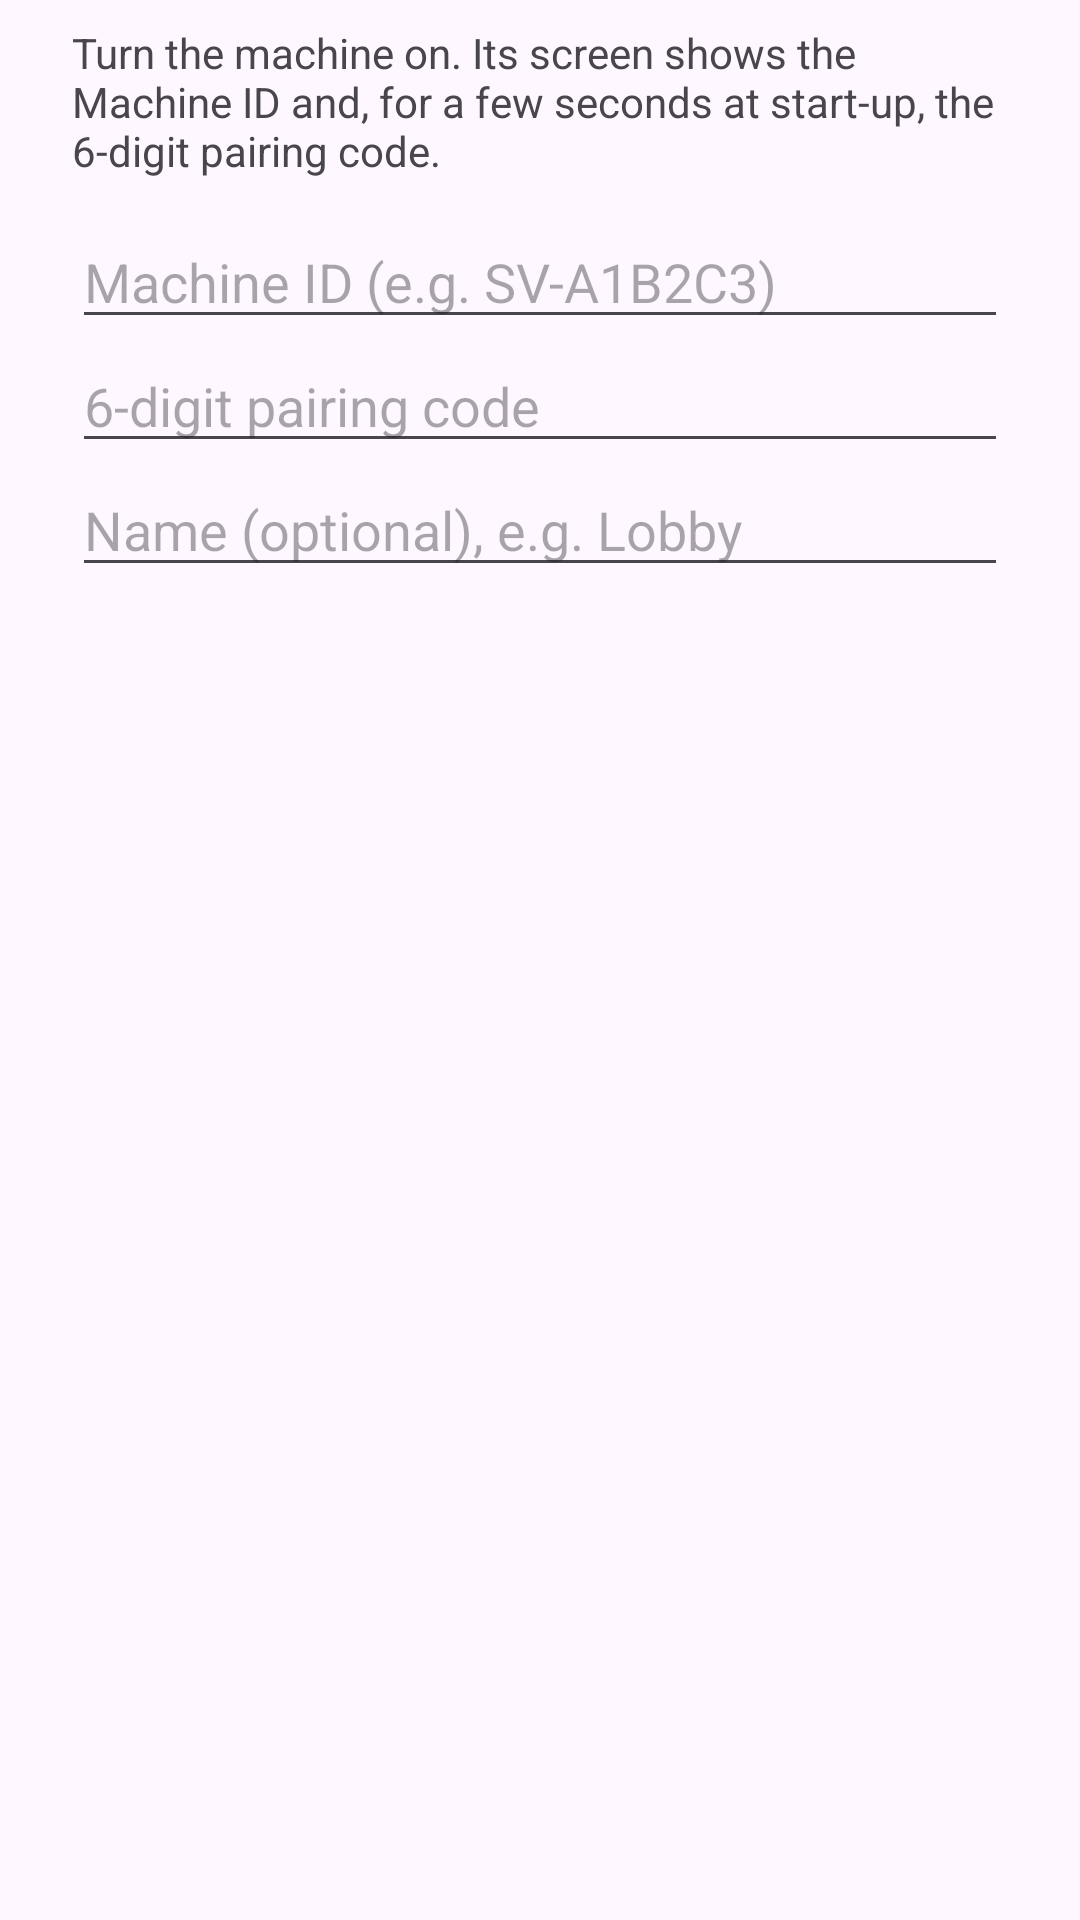

The Android layout XML behind this screen, and the referenced resources:
<!-- AndroidManifest.xml: application theme Theme.Sanivend -->
<!-- res/layout/dialog_add_device.xml -->
<?xml version="1.0" encoding="utf-8"?>
<LinearLayout xmlns:android="http://schemas.android.com/apk/res/android"
    android:layout_width="match_parent"
    android:layout_height="wrap_content"
    android:orientation="vertical"
    android:paddingHorizontal="24dp"
    android:paddingTop="8dp">

    <TextView
        android:layout_width="match_parent"
        android:layout_height="wrap_content"
        android:text="Turn the machine on. Its screen shows the Machine ID and, for a few seconds at start-up, the 6-digit pairing code."
        android:textSize="14sp" />

    <EditText
        android:id="@+id/input_device_id"
        android:layout_width="match_parent"
        android:layout_height="wrap_content"
        android:layout_marginTop="12dp"
        android:hint="Machine ID (e.g. SV-A1B2C3)"
        android:inputType="textCapCharacters|textNoSuggestions"
        android:maxLength="9" />

    <EditText
        android:id="@+id/input_pair_code"
        android:layout_width="match_parent"
        android:layout_height="wrap_content"
        android:hint="6-digit pairing code"
        android:inputType="number"
        android:maxLength="6" />

    <EditText
        android:id="@+id/input_device_name"
        android:layout_width="match_parent"
        android:layout_height="wrap_content"
        android:hint="Name (optional), e.g. Lobby"
        android:inputType="textCapWords"
        android:maxLength="30" />
</LinearLayout>
<!-- resources referenced by this layout -->
<resources>
  <style name="Theme.Sanivend" parent="Base.Theme.Sanivend" />
  <style name="Base.Theme.Sanivend" parent="Theme.Material3.DayNight.NoActionBar">
          
          
      </style>
</resources>
